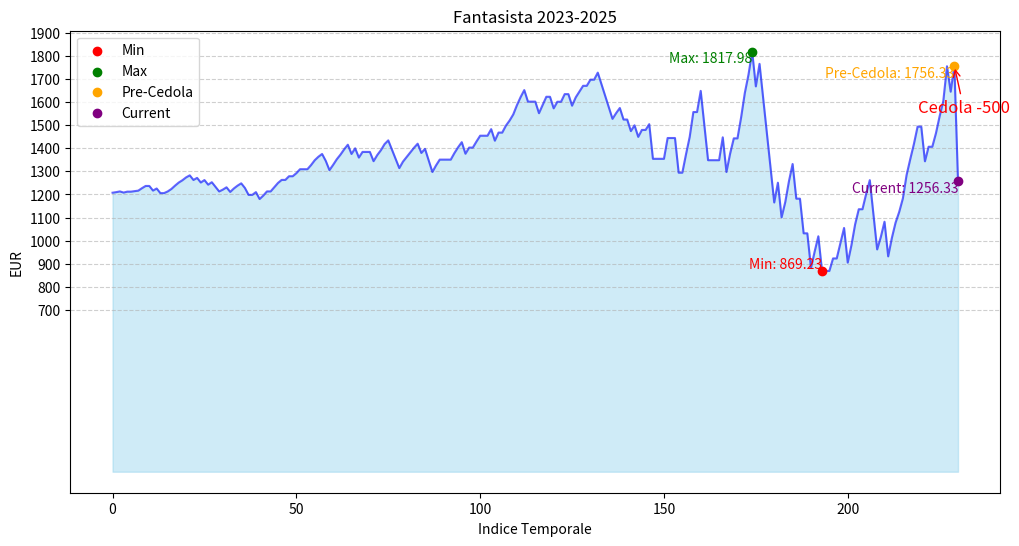

Write the Python code that produced this figure.
import matplotlib.pyplot as plt
import numpy as np

# Dati
values = [
 1207.75, 1210.25, 1213.32, 1208.32, 1212.32, 1212.32, 1214.52, 1216.72, 1227.38, 1236.98,
    1236.98, 1216.98, 1225.98, 1205.98, 1205.98, 1213.24, 1223.90, 1238.40, 1251.72, 1261.72,
    1274.02, 1282.90, 1262.90, 1271.90, 1251.90, 1262.56, 1242.56, 1253.16, 1233.16, 1213.16,
    1221.16, 1231.16, 1211.16, 1226.16, 1238.36, 1248.36, 1228.36, 1198.36, 1198.36, 1210.36,
    1180.36, 1195.36, 1213.36, 1213.36, 1231.66, 1249.96, 1263.16, 1263.16, 1279.06, 1279.06,
    1292.38, 1309.48, 1309.48, 1309.48, 1327.48, 1348.48, 1363.48, 1375.48, 1345.48, 1305.48,
    1328.28, 1352.68, 1372.68, 1395.48, 1415.48, 1375.48, 1399.88, 1359.88, 1384.28, 1384.28,
    1384.28, 1344.28, 1370.68, 1391.88, 1418.28, 1434.28, 1394.28, 1354.28, 1314.28, 1342.28,
    1362.28, 1382.28, 1402.28, 1419.88, 1379.88, 1397.48, 1347.48, 1297.48, 1325.98, 1350.98,
    1350.98, 1350.98, 1350.98, 1379.48, 1404.48, 1426.48, 1376.48, 1402.98, 1402.98, 1429.48,
    1454.48, 1454.48, 1454.48, 1482.98, 1432.98, 1467.98, 1467.98, 1497.98, 1519.98, 1546.48,
    1586.48, 1621.48, 1651.98, 1601.98, 1601.98, 1601.98, 1551.98, 1586.98, 1622.98, 1622.98,
    1572.98, 1601.48, 1601.48, 1634.48, 1634.48, 1584.48, 1620.48, 1645.48, 1670.48, 1670.48,
    1696.98, 1696.98, 1727.48, 1677.48, 1627.48, 1577.48, 1527.48, 1552.48, 1574.48, 1524.48,
    1524.48, 1474.48, 1499.48, 1449.48, 1479.48, 1479.48, 1504.48, 1354.48, 1354.48, 1354.48,
    1354.48, 1444.48, 1444.48, 1444.48, 1294.48, 1294.48, 1373.98, 1448.98, 1556.98, 1556.98,
    1648.48, 1498.48, 1348.48, 1348.48, 1348.48, 1348.48, 1447.48, 1297.48, 1376.98, 1442.98,
    1442.98, 1534.48, 1639.48, 1718.98, 1817.98, 1667.98, 1765.48, 1615.48, 1465.48, 1315.48,
    1165.48, 1250.98, 1100.98, 1166.98, 1256.98, 1331.98, 1181.98, 1181.98, 1031.98, 1031.98,
    881.98, 953.23, 1019.23, 869.23, 869.23, 869.23, 923.23, 923.23, 989.23, 1055.23, 905.23,
    980.23, 1070.23, 1136.23, 1136.23, 1202.23, 1262.23, 1112.23, 962.23, 1016.23, 1082.23, 
    932.23, 1011.73, 1077.73, 1124.73, 1183.23, 1283.73, 1352.73, 1418.73, 1493.73, 1493.73, 
    1343.73, 1406.73, 1406.73, 1465.53, 1539.03, 1605.03, 1755.03, 1645.03, 1756.33
]

# Aggiungiamo il valore dopo la cedola
values.append(1256.33)

# Creazione dell'array degli indici
times = np.arange(len(values))

# Trova minimo, massimo, pre-cedola e current
min_index = np.argmin(values)
max_index = np.argmax(values)
pre_cedola_index = len(values) - 2  # Penultimo valore: 1756.33
current_index = len(values) - 1     # Ultimo valore: 1256.33

# Creazione del grafico
plt.figure(figsize=(12, 6))
plt.fill_between(times, values, color="skyblue", alpha=0.4)
plt.plot(times, values, color="blue", alpha=0.6)

# Evidenzia minimo, massimo, pre-cedola e current
highlight_indices = [min_index, max_index, pre_cedola_index, current_index]
highlight_values = [values[min_index], values[max_index], values[pre_cedola_index], values[current_index]]
colors = ['red', 'green', 'orange', 'purple']
labels = ['Min', 'Max', 'Pre-Cedola', 'Current']

for idx, val, color, label in zip(highlight_indices, highlight_values, colors, labels):
    plt.scatter(idx, val, color=color, zorder=3, label=label)
    plt.text(idx, val, f'{label}: {val:.2f}', verticalalignment='bottom' if label == 'Min' else 'top',
             horizontalalignment='right', fontsize=10, color=color)

# Aggiunta annotazione cedola
plt.annotate('Cedola -500',
             xy=(pre_cedola_index, values[pre_cedola_index]), xycoords='data',
             xytext=(pre_cedola_index - 10, values[pre_cedola_index] - 200), textcoords='data',
             arrowprops=dict(arrowstyle="->", connectionstyle="arc3", color='red'),
             fontsize=12, color='red')

# Linee, titoli, griglia, legenda
plt.title("Fantasista 2023-2025")
plt.xlabel("Indice Temporale")
plt.ylabel("EUR")
plt.yticks(np.arange(700, max(values) + 100, 100))
plt.grid(axis='y', linestyle='--', alpha=0.6)
plt.legend()
plt.show()
